Dataset: cats_and_dogs (GitHub, haotangphuoc/data-science-project). Classes: cats, dogs.

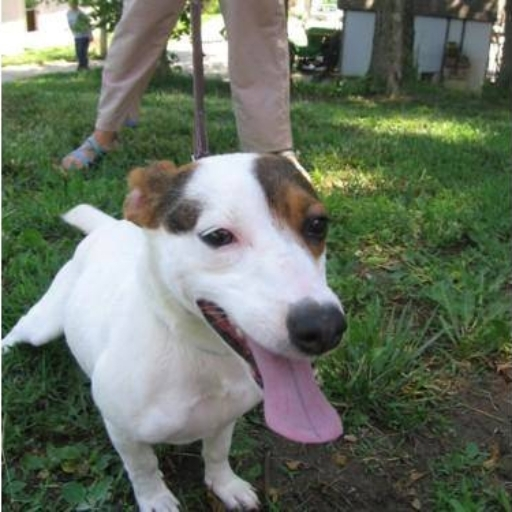
Label: dogs

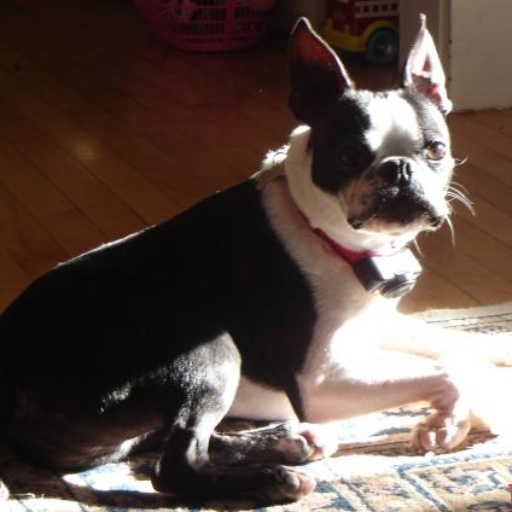
Label: dogs

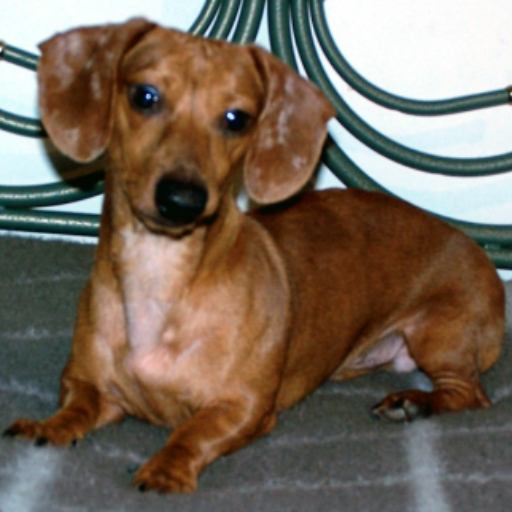
Label: dogs

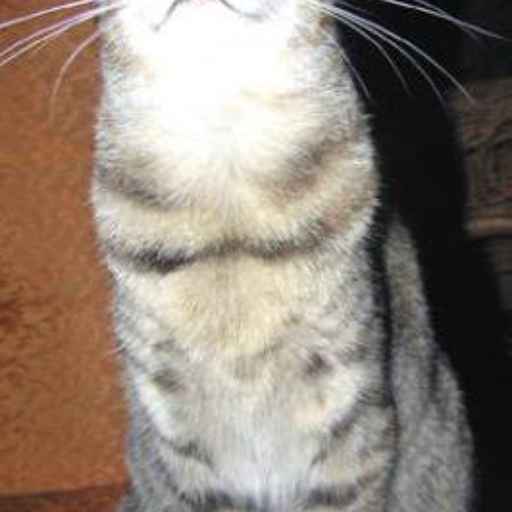
Label: cats

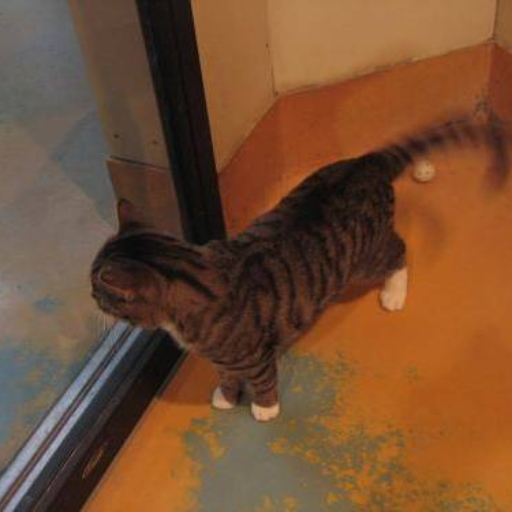
Label: cats

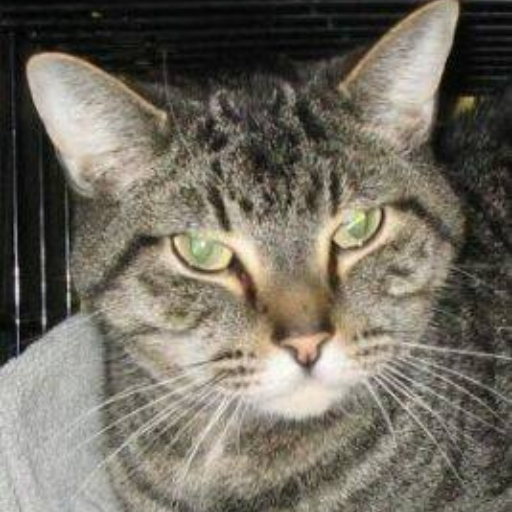
Label: cats
